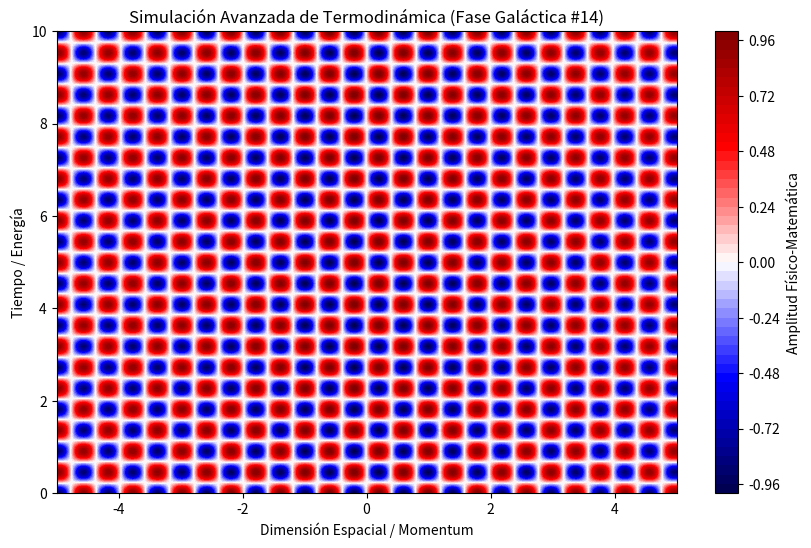

Source code (Python):
%matplotlib inline
# Simulación Galáctica: Termodinámica - Variante 14
import numpy as np
import matplotlib.pyplot as plt

# Parámetros Físicos Aleatorios
param_1 = 7.916
param_2 = 6.923
param_3 = 0.022

t = np.linspace(0, 10, 500)
x = np.linspace(-5, 5, 500)
X, T = np.meshgrid(x, t)

# Ecuación Base (Avanzada)
Z = np.sin(X * param_1) * np.cos(T * param_2) * np.exp(-np.abs(X) * param_3)

plt.figure(figsize=(10, 6))
plt.contourf(X, T, Z, 50, cmap='seismic')
plt.colorbar(label='Amplitud Físico-Matemática')
plt.title(r'Simulación Avanzada de Termodinámica (Fase Galáctica #14)')
plt.xlabel('Dimensión Espacial / Momentum')
plt.ylabel('Tiempo / Energía')
plt.show()
